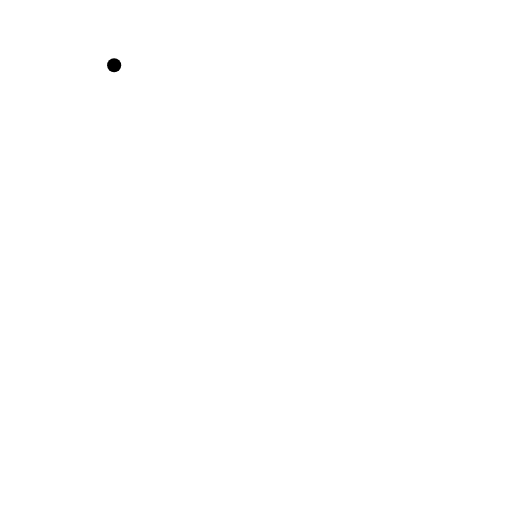
t = 0.00 s
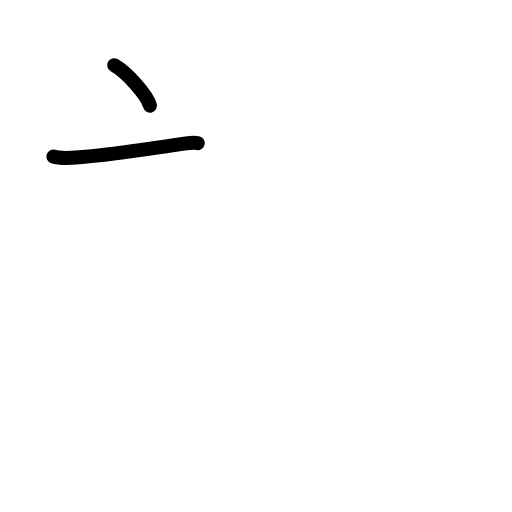
t = 1.83 s
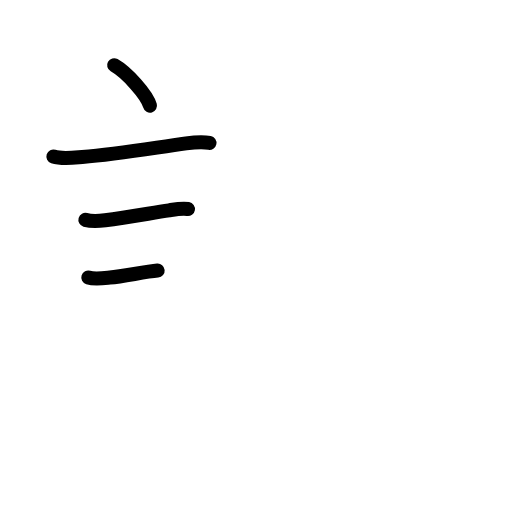
t = 3.58 s
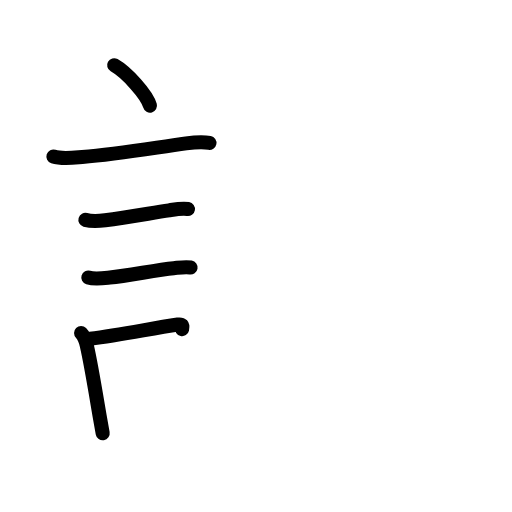
t = 5.42 s
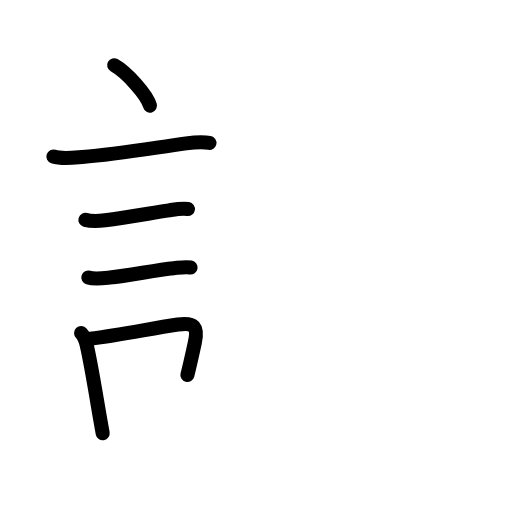
t = 5.83 s
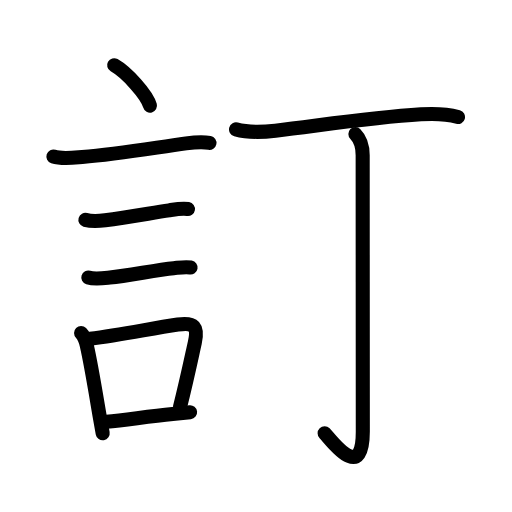
t = 9.00 s

The animated SVG that drew these frames (rendered in a browser with its animation timeline set to each time). Animation: 32 SMIL elements (animate=32); one cycle of 9.00 s.

<?xml version="1.0" encoding="UTF-8"?>
<!--
AniKanjiVG is licensed by CC-BY-SA Paul C. Sommerhoff (https://bitbucket.org/sommerhoff/anikanjivg).
AniKanjiVG uses KanjiVG which is licensed by CC-BY-SA Ulrich Apel (http://kanjivg.tagaini.net).
See also http://creativecommons.org/licenses/by-sa/3.0/
-->
<svg xmlns:kvg='http://kanjivg.tagaini.net' xmlns='http://www.w3.org/2000/svg' width='109' height='109' viewBox='0 0 109 109' style='fill:none;stroke:#000000;stroke-width:3;stroke-linecap:round;stroke-linejoin:round;' id="kvg:kanji_08a02"><g id="kvg:08a02" kvg:element="訂"><g id="kvg:08a02-g1" kvg:element="言" kvg:position="left" kvg:radical="general"><path id="kvg:08a02-s1" kvg:type="㇔" d="M24.3,13.88c2.69,1.52,6.96,6.26,7.63,8.62"><animate attributeName="d" begin="0.0s" dur="1.0s" from="M24.3,13.88C24.3,13.88,24.3,13.88,24.3,13.88" to="M24.3,13.88c2.69,1.52,6.96,6.26,7.63,8.62" />
</path>
<path id="kvg:08a02-s2" kvg:type="㇐" d="M11.37,33.33c1.79,0.59,4.31,0.25,6.13,0.1c7.63-0.61,15-1.93,22.12-2.91c1.48-0.2,3.49-0.39,4.97-0.1"><animate attributeName="d" begin="1.0s" dur="0.3333333333333333s" from="M11.37,33.33C11.37,33.33,11.37,33.33,11.37,33.33" to="M11.37,33.33c1.79,0.59,4.31,0.25,6.13,0.1" />
<animate attributeName="d" begin="1.3333333333333333s" dur="0.3333333333333333s" from="M11.37,33.33c1.79,0.59,4.31,0.25,6.13,0.1c0,0,0,0,0,0,0" to="M11.37,33.33c1.79,0.59,4.31,0.25,6.13,0.1c7.63-0.61,15-1.93,22.12-2.91" />
<animate attributeName="d" begin="1.6666666666666665s" dur="0.3333333333333333s" from="M11.37,33.33c1.79,0.59,4.31,0.25,6.13,0.1c7.63-0.61,15-1.93,22.12-2.91c0,0,0,0,0,0,0" to="M11.37,33.33c1.79,0.59,4.31,0.25,6.13,0.1c7.63-0.61,15-1.93,22.12-2.91c1.48-0.2,3.49-0.39,4.97-0.1" />
<animate attributeName="d" begin="0s" dur="1.0s" from="M-100,-100" to="M-100,-100" />
</path>
<path id="kvg:08a02-s3" kvg:type="㇐" d="M18.18,46.81c1.25,0.36,2.92,0.27,4.2,0.09C27,46.25,31.86,45.42,36,44.78c1.25-0.2,2.75-0.49,4.01-0.28"><animate attributeName="d" begin="2.0s" dur="0.3333333333333333s" from="M18.18,46.81C18.18,46.81,18.18,46.81,18.18,46.81" to="M18.18,46.81c1.25,0.36,2.92,0.27,4.2,0.09" />
<animate attributeName="d" begin="2.3333333333333335s" dur="0.3333333333333333s" from="M18.18,46.81c1.25,0.36,2.92,0.27,4.2,0.09c0,0,0,0,0,0,0" to="M18.18,46.81c1.25,0.36,2.92,0.27,4.2,0.09C27,46.25,31.86,45.42,36,44.78" />
<animate attributeName="d" begin="2.6666666666666665s" dur="0.3333333333333333s" from="M18.18,46.81c1.25,0.36,2.92,0.27,4.2,0.09C27,46.25,31.86,45.42,36,44.78c0,0,0,0,0,0,0" to="M18.18,46.81c1.25,0.36,2.92,0.27,4.2,0.09C27,46.25,31.86,45.42,36,44.78c1.25-0.2,2.75-0.49,4.01-0.28" />
<animate attributeName="d" begin="0s" dur="2.0s" from="M-100,-100" to="M-100,-100" />
</path>
<path id="kvg:08a02-s4" kvg:type="㇐" d="M18.8,59.08c1.3,0.4,3.27,0.14,4.59,0.01c4.04-0.38,9.85-1.65,13.58-1.99c1.12-0.1,2.49-0.33,3.6-0.14"><animate attributeName="d" begin="3.0s" dur="0.3333333333333333s" from="M18.8,59.08C18.8,59.08,18.8,59.08,18.8,59.08" to="M18.8,59.08c1.3,0.4,3.27,0.14,4.59,0.01" />
<animate attributeName="d" begin="3.3333333333333335s" dur="0.3333333333333333s" from="M18.8,59.08c1.3,0.4,3.27,0.14,4.59,0.01c0,0,0,0,0,0,0" to="M18.8,59.08c1.3,0.4,3.27,0.14,4.59,0.01c4.04-0.38,9.85-1.65,13.58-1.99" />
<animate attributeName="d" begin="3.6666666666666665s" dur="0.3333333333333333s" from="M18.8,59.08c1.3,0.4,3.27,0.14,4.59,0.01c4.04-0.38,9.85-1.65,13.58-1.99c0,0,0,0,0,0,0" to="M18.8,59.08c1.3,0.4,3.27,0.14,4.59,0.01c4.04-0.38,9.85-1.65,13.58-1.99c1.12-0.1,2.49-0.33,3.6-0.14" />
<animate attributeName="d" begin="0s" dur="3.0s" from="M-100,-100" to="M-100,-100" />
</path>
<g id="kvg:08a02-g2" kvg:element="口"><path id="kvg:08a02-s5" kvg:type="㇑" d="M17.26,70.9c0.85,0.85,1.02,1.79,1.24,2.78c0.84,3.65,1.82,9.66,2.7,14.82c0.23,1.32,0.45,2.59,0.66,3.74"><animate attributeName="d" begin="4.0s" dur="0.3333333333333333s" from="M17.26,70.9C17.26,70.9,17.26,70.9,17.26,70.9" to="M17.26,70.9c0.85,0.85,1.02,1.79,1.24,2.78" />
<animate attributeName="d" begin="4.333333333333333s" dur="0.3333333333333333s" from="M17.26,70.9c0.85,0.85,1.02,1.79,1.24,2.78c0,0,0,0,0,0,0" to="M17.26,70.9c0.85,0.85,1.02,1.79,1.24,2.78c0.84,3.65,1.82,9.66,2.7,14.82" />
<animate attributeName="d" begin="4.666666666666667s" dur="0.3333333333333333s" from="M17.26,70.9c0.85,0.85,1.02,1.79,1.24,2.78c0.84,3.65,1.82,9.66,2.7,14.82c0,0,0,0,0,0,0" to="M17.26,70.9c0.85,0.85,1.02,1.79,1.24,2.78c0.84,3.65,1.82,9.66,2.7,14.82c0.23,1.32,0.45,2.59,0.66,3.74" />
<animate attributeName="d" begin="0s" dur="4.0s" from="M-100,-100" to="M-100,-100" />
</path>
<path id="kvg:08a02-s6" kvg:type="㇕b" d="M19.19,72.12c6.61-0.82,12.59-2.11,18.67-3.02c3.52-0.52,4.36,0.48,3.61,3.86c-0.82,3.69-1.67,7.79-3.16,13.75"><animate attributeName="d" begin="5.0s" dur="0.3333333333333333s" from="M19.19,72.12C19.19,72.12,19.19,72.12,19.19,72.12" to="M19.19,72.12c6.61-0.82,12.59-2.11,18.67-3.02" />
<animate attributeName="d" begin="5.333333333333333s" dur="0.3333333333333333s" from="M19.19,72.12c6.61-0.82,12.59-2.11,18.67-3.02c0,0,0,0,0,0,0" to="M19.19,72.12c6.61-0.82,12.59-2.11,18.67-3.02c3.52-0.52,4.36,0.48,3.61,3.86" />
<animate attributeName="d" begin="5.666666666666667s" dur="0.3333333333333333s" from="M19.19,72.12c6.61-0.82,12.59-2.11,18.67-3.02c3.52-0.52,4.36,0.48,3.61,3.86c0,0,0,0,0,0,0" to="M19.19,72.12c6.61-0.82,12.59-2.11,18.67-3.02c3.52-0.52,4.36,0.48,3.61,3.86c-0.82,3.69-1.67,7.79-3.16,13.75" />
<animate attributeName="d" begin="0s" dur="5.0s" from="M-100,-100" to="M-100,-100" />
</path>
<path id="kvg:08a02-s7" kvg:type="㇐b" d="M22.67,89.8c4.43-0.45,8.56-1.07,14.09-1.65c1.18-0.12,2.41-0.26,3.71-0.4"><animate attributeName="d" begin="6.0s" dur="0.5s" from="M22.67,89.8C22.67,89.8,22.67,89.8,22.67,89.8" to="M22.67,89.8c4.43-0.45,8.56-1.07,14.09-1.65" />
<animate attributeName="d" begin="6.5s" dur="0.5s" from="M22.67,89.8c4.43-0.45,8.56-1.07,14.09-1.65c0,0,0,0,0,0,0" to="M22.67,89.8c4.43-0.45,8.56-1.07,14.09-1.65c1.18-0.12,2.41-0.26,3.71-0.4" />
<animate attributeName="d" begin="0s" dur="6.0s" from="M-100,-100" to="M-100,-100" />
</path>
</g>
</g>
<g id="kvg:08a02-g3" kvg:element="丁" kvg:position="right" kvg:phon="丁"><g id="kvg:08a02-g4" kvg:element="一"><path id="kvg:08a02-s8" kvg:type="㇐" d="M50.25,27.55c3,0.83,5.95,0.56,8.38,0.28c10.04-1.19,20.29-2.82,30.99-3.49c2.73-0.17,5.21-0.17,7.88,0.57"><animate attributeName="d" begin="7.0s" dur="0.3333333333333333s" from="M50.25,27.55C50.25,27.55,50.25,27.55,50.25,27.55" to="M50.25,27.55c3,0.83,5.95,0.56,8.38,0.28" />
<animate attributeName="d" begin="7.333333333333333s" dur="0.3333333333333333s" from="M50.25,27.55c3,0.83,5.95,0.56,8.38,0.28c0,0,0,0,0,0,0" to="M50.25,27.55c3,0.83,5.95,0.56,8.38,0.28c10.04-1.19,20.29-2.82,30.99-3.49" />
<animate attributeName="d" begin="7.666666666666667s" dur="0.3333333333333333s" from="M50.25,27.55c3,0.83,5.95,0.56,8.38,0.28c10.04-1.19,20.29-2.82,30.99-3.49c0,0,0,0,0,0,0" to="M50.25,27.55c3,0.83,5.95,0.56,8.38,0.28c10.04-1.19,20.29-2.82,30.99-3.49c2.73-0.17,5.21-0.17,7.88,0.57" />
<animate attributeName="d" begin="0s" dur="7.0s" from="M-100,-100" to="M-100,-100" />
</path>
</g>
<g id="kvg:08a02-g5" kvg:element="亅"><path id="kvg:08a02-s9" kvg:type="㇚" d="M75.66,28.55c1.14,1.15,1.55,2.58,1.55,4.52c0,14.57,0.03,53.85,0.03,58.81c0,11.24-6.88,1.61-8.13,0.35"><animate attributeName="d" begin="8.0s" dur="0.3333333333333333s" from="M75.66,28.55C75.66,28.55,75.66,28.55,75.66,28.55" to="M75.66,28.55c1.14,1.15,1.55,2.58,1.55,4.52" />
<animate attributeName="d" begin="8.333333333333334s" dur="0.3333333333333333s" from="M75.66,28.55c1.14,1.15,1.55,2.58,1.55,4.52c0,0,0,0,0,0,0" to="M75.66,28.55c1.14,1.15,1.55,2.58,1.55,4.52c0,14.57,0.03,53.85,0.03,58.81" />
<animate attributeName="d" begin="8.666666666666666s" dur="0.3333333333333333s" from="M75.66,28.55c1.14,1.15,1.55,2.58,1.55,4.52c0,14.57,0.03,53.85,0.03,58.81c0,0,0,0,0,0,0" to="M75.66,28.55c1.14,1.15,1.55,2.58,1.55,4.52c0,14.57,0.03,53.85,0.03,58.81c0,11.24-6.88,1.61-8.13,0.35" />
<animate attributeName="d" begin="0s" dur="8.0s" from="M-100,-100" to="M-100,-100" />
</path>
</g>
</g>
</g>
</svg>
